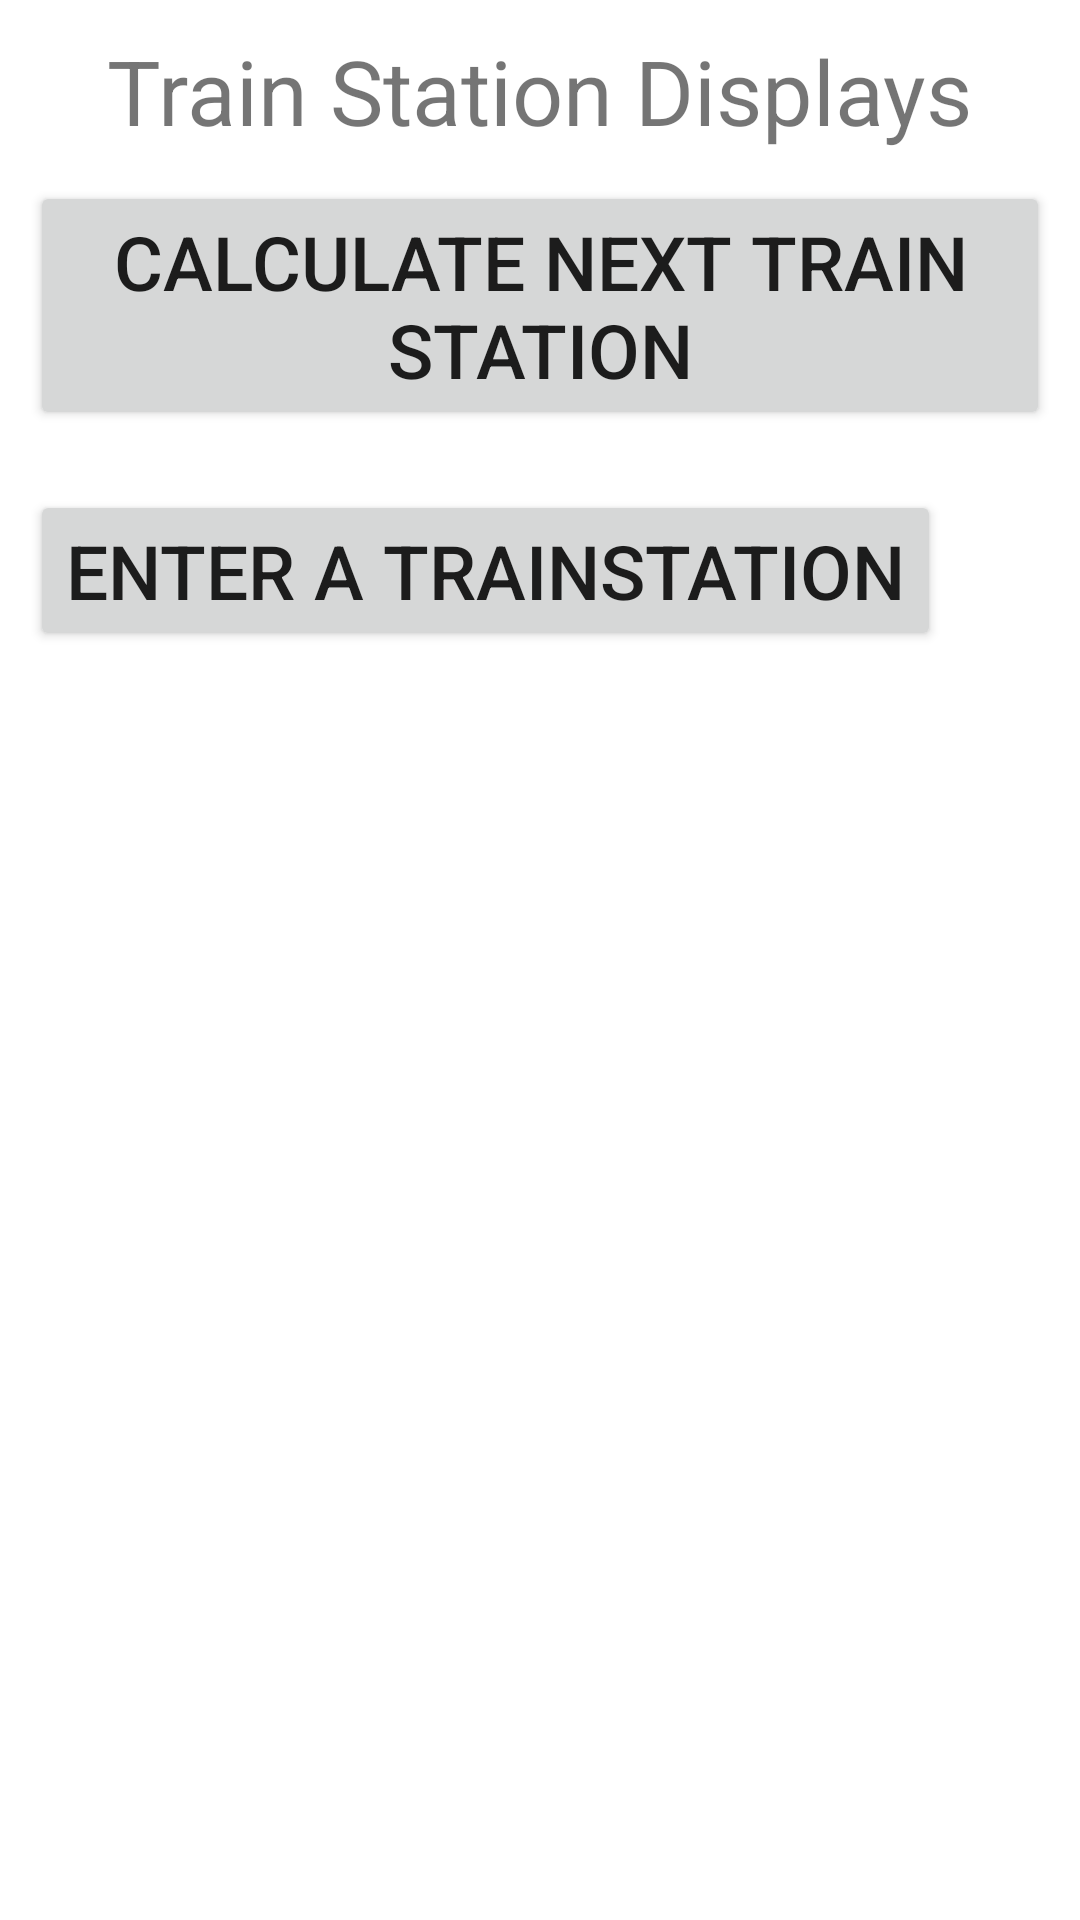

Produce the Android XML layout that renders to this screen, including the resource entries it uses.
<!-- AndroidManifest.xml: application theme AppTheme -->
<!-- res/layout/activity_start.xml -->
<?xml version="1.0" encoding="utf-8"?>
<LinearLayout xmlns:android="http://schemas.android.com/apk/res/android"
    android:orientation="vertical" android:layout_width="match_parent"
    android:layout_height="match_parent">

    <TextView
        android:layout_width="wrap_content"
        android:layout_height="wrap_content"
        android:text="Train Station Displays"
        android:id="@+id/textView4"
        android:layout_gravity="center_horizontal"
        android:textSize="30dp"
        android:layout_marginTop="10dp"/>

    <Button
        android:layout_width="wrap_content"
        android:layout_height="wrap_content"
        android:text="Calculate next train station"
        android:id="@+id/butCalc"
        android:onClick="openCalcMain"
        android:textSize="25dp"
        android:layout_marginTop="30dp"
        android:layout_margin="10dp"/>

    <Button
        style="?android:attr/buttonStyleSmall"
        android:layout_width="wrap_content"
        android:layout_height="wrap_content"
        android:text="Enter a trainstation"
        android:id="@+id/butInput"
        android:onClick="openEnterName"
        android:textSize="25dp"
        android:layout_margin="10dp"/>

    <ImageView
        android:layout_width="wrap_content"
        android:layout_height="wrap_content"
        android:id="@+id/imageView"
        android:layout_gravity="center_horizontal"
        android:src="@drawable/zug"/>
</LinearLayout>
<!-- resources referenced by this layout -->
<resources>
  <!-- drawable zug: jpg bitmap (mipmap-xhdpi, 17218 bytes) -->
</resources>
